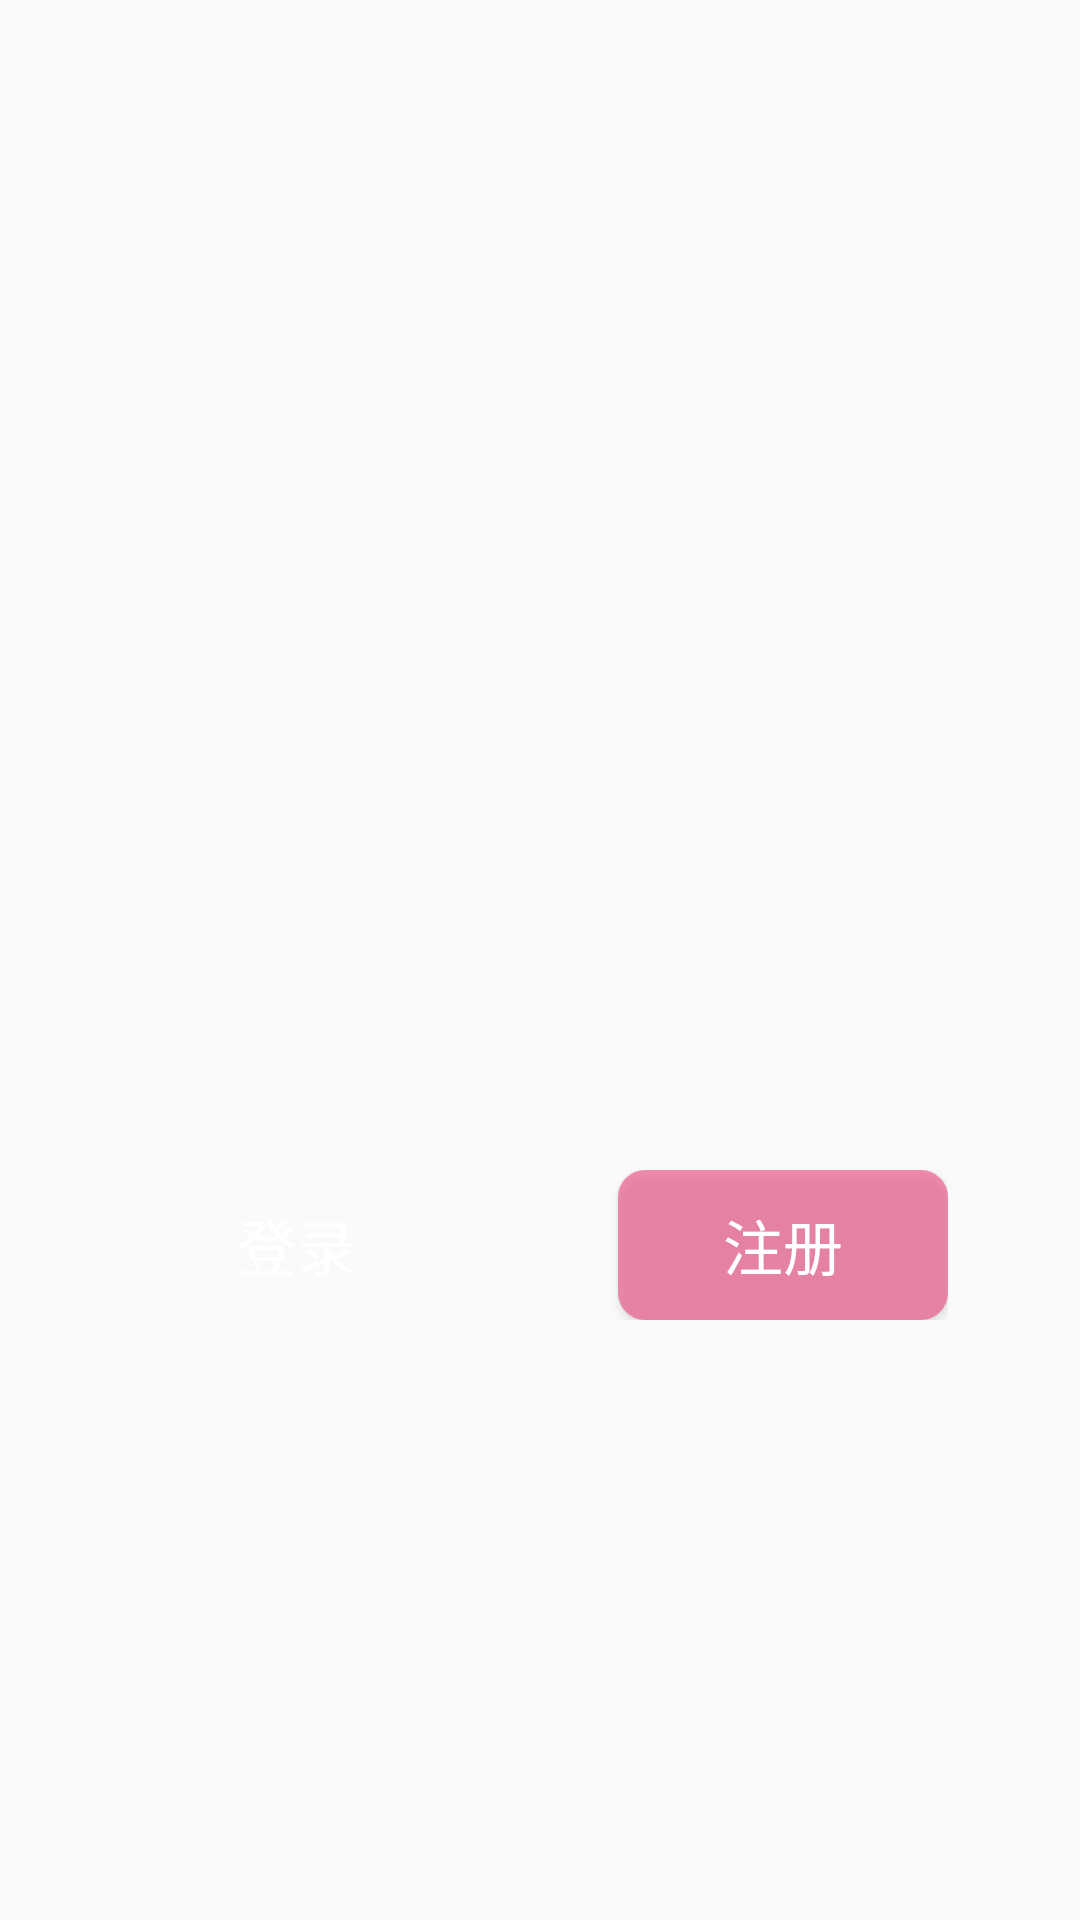

Here is an Android app screen rendered from its layout file. Give the layout XML and the strings, colors and styles it references.
<!-- AndroidManifest.xml: application theme Theme.PhotoShow -->
<!-- res/layout/activity_main.xml -->
<?xml version="1.0" encoding="utf-8"?>
<RelativeLayout xmlns:android="http://schemas.android.com/apk/res/android"
    xmlns:app="http://schemas.android.com/apk/res-auto"
    xmlns:tools="http://schemas.android.com/tools"
    android:layout_width="match_parent"
    android:layout_height="match_parent"
    android:background="@mipmap/splash"
    tools:context=".MainActivity">

    <RelativeLayout
        android:layout_width="match_parent"
        android:layout_height="wrap_content"
        android:paddingLeft="44dp"
        android:paddingRight="44dp"
        android:layout_alignParentBottom="true"
        android:paddingBottom="200dp"
        >

        <Button
            android:id="@+id/btn_login1"
            android:layout_width="110dp"
            android:layout_height="50dp"
            android:text="@string/login"
            android:textSize="20sp"
            android:textColor="#ffffff"
            android:layout_alignParentLeft="true"
            android:background="@drawable/share_login_btn"
            />

        <Button
            android:id="@+id/btn_register1"
            android:layout_width="110dp"
            android:layout_height="50dp"
            android:text="@string/register"
            android:textSize="20sp"
            android:textColor="#ffffff"
            android:layout_alignParentRight="true"
            android:background="@drawable/shape_register_btn"
            />
    </RelativeLayout>

</RelativeLayout>
<!-- resources referenced by this layout -->
<resources>
  <!-- drawable shape_register_btn (drawable) -->
  <?xml version="1.0" encoding="utf-8"?>
  <shape xmlns:android="http://schemas.android.com/apk/res/android"
      android:shape="rectangle">
      <corners android:radius="9dp"/>
      <solid android:color="#afee5d89"/>
  </shape>
  <string name="login">登录</string>
  <string name="register">注册</string>
  <style name="Theme.PhotoShow" parent="Theme.MaterialComponents.DayNight.NoActionBar.Bridge">
          
          <item name="colorPrimary">@color/blue_500</item>
          <item name="colorPrimaryVariant">@color/blue_500</item>
          <item name="colorOnPrimary">@color/white</item>
          
          <item name="colorSecondary">@color/teal_200</item>
          <item name="colorSecondaryVariant">@color/teal_700</item>
          <item name="colorOnSecondary">@color/black</item>
          
          <item name="android:statusBarColor" tools:targetApi="l">?attr/colorPrimaryVariant</item>
          
      </style>
  <color name="blue_500">#12c2e9</color>
  <color name="white">#FFFFFFFF</color>
  <color name="teal_200">#FF03DAC5</color>
  <color name="teal_700">#FF018786</color>
  <color name="black">#FF000000</color>
</resources>
